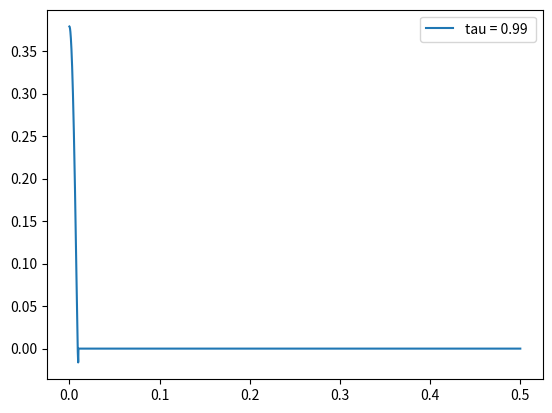

Python code for this plot:
#!/usr/bin/env python3
# -*- coding: utf-8 -*-
"""
Created on Mon Mar 21 17:21:00 2022

[redacted]
"""

import numpy as np
import math
import matplotlib.pyplot as plt

def uncol_integrand(x,s,t,tau,u):
    xp = x-s
    tp = t-tau
    
    
    if abs(xp) < (tp):
        eta = xp/(tp)
        ## find xi ##
        q = (1.0+eta)/(1.0-eta)
        zz = 1j*np.tan(u/2.0)
        xi = (np.log(q) + u*1j)/(eta + zz)
        if abs(xi.real) < 1e-12:
            xi = 0.0 + xi.imag
        if abs(xi.imag) < 1e-12:
            xi = xi.real + 0.0*1j
        # if (xi**2).real < 0:
        #     print("negative xi", x)
        complex_term = np.exp(tp*((1 - eta**2)*xi/2.))*xi**2
        
        return (1/np.cos(u/2.0))**2*complex_term.real * (math.exp(-tp)/8/math.pi) * (1 - eta**2)
    else:
        return 0.0
    

N = 50000
ss = np.linspace(0, 0.5, N)
x = 0
ts = np.linspace(0,1, N)
sol= ss*0
sol_t = ts*0
u = 3.1
t = 1
tau = 0.99
s = 0.0
x = 0

for i in range(ss.size):
    sol[i] = uncol_integrand(x,ss[i],t,tau,u)
    sol_t[i] = uncol_integrand(x,s,ts[i],tau,u)
    
plt.figure(1)
plt.plot(ss, sol, label = f"tau = {tau} ")
plt.legend()
plt.show()
# plt.figure(2)
# plt.plot(ts, sol_t)
# plt.show()